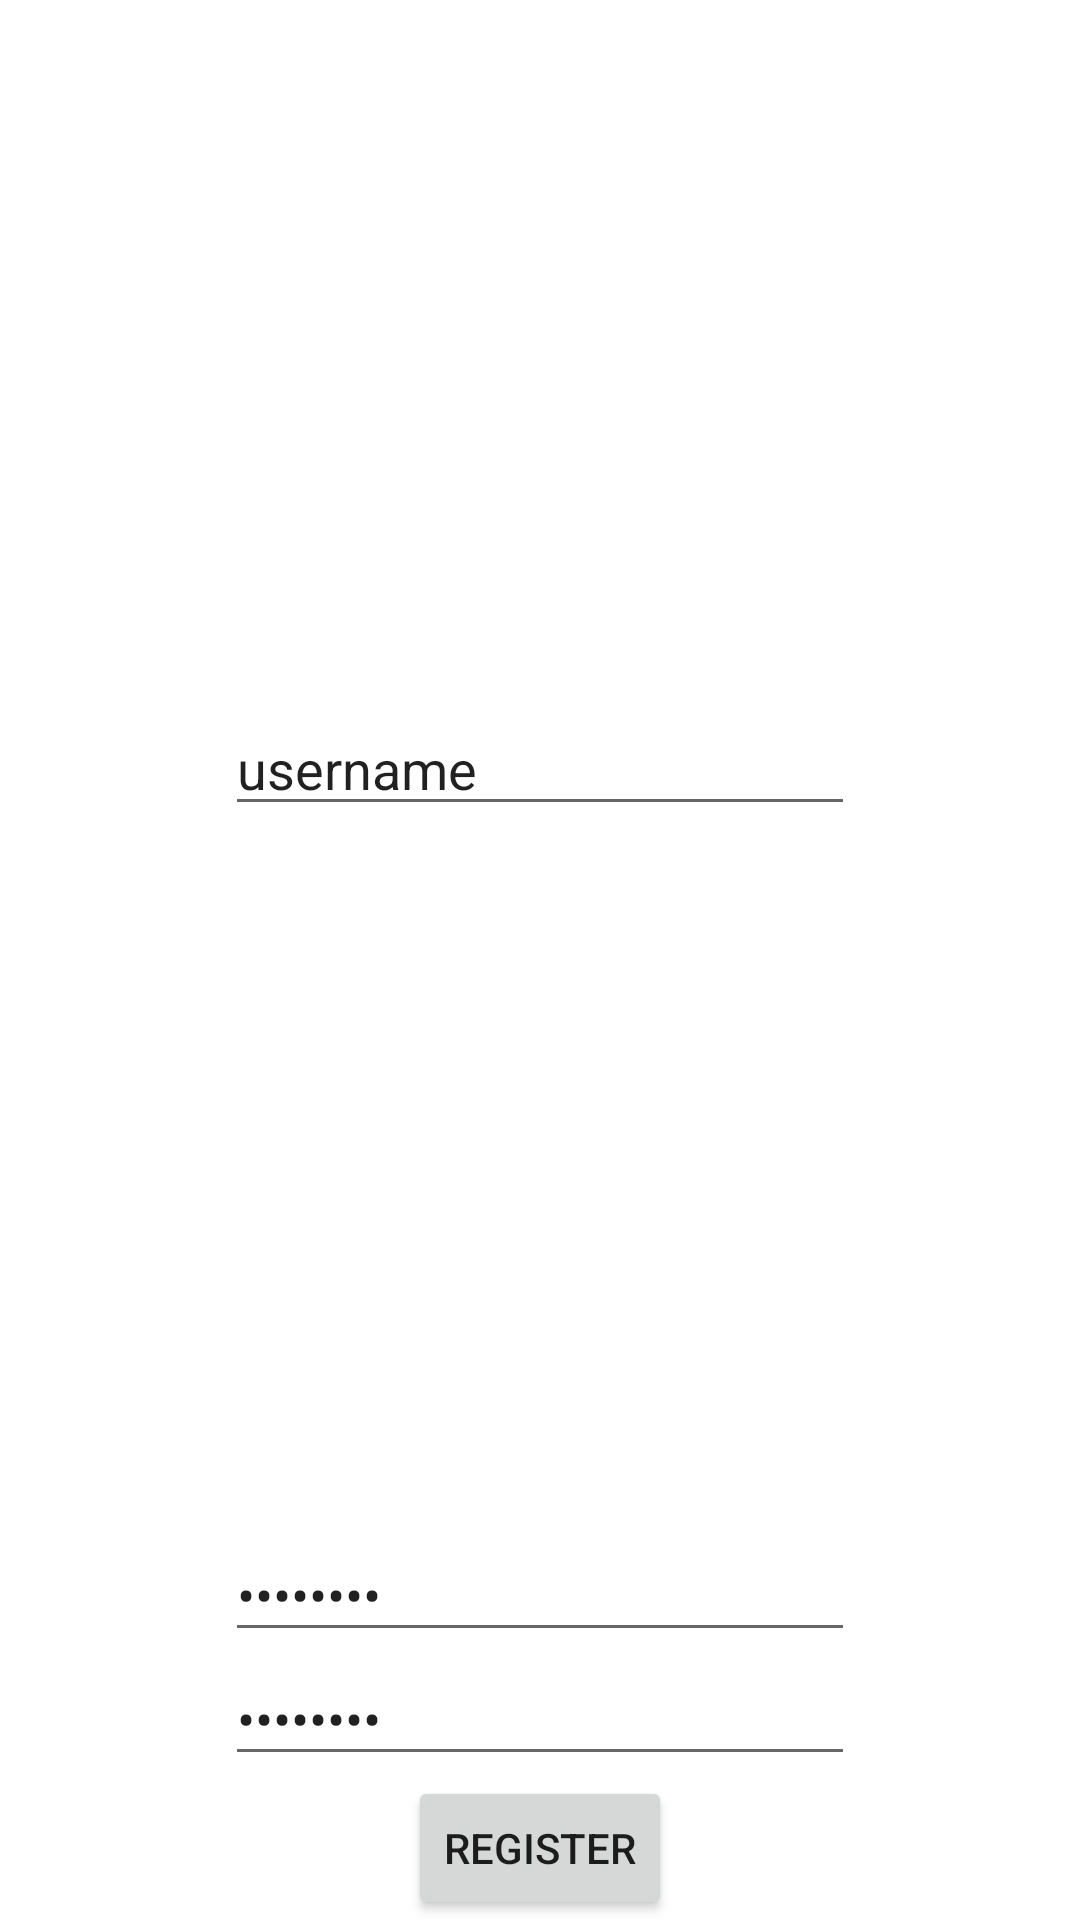

Layout XML and referenced resources for this Android screen:
<!-- AndroidManifest.xml: application theme Theme.Stegno -->
<!-- res/layout/activity_register.xml -->
<?xml version="1.0" encoding="utf-8"?>
<androidx.constraintlayout.widget.ConstraintLayout xmlns:android="http://schemas.android.com/apk/res/android"
    xmlns:app="http://schemas.android.com/apk/res-auto"
    xmlns:tools="http://schemas.android.com/tools"
    android:layout_width="match_parent"
    android:layout_height="match_parent"
    tools:context=".register">

    <EditText
        android:id="@+id/username"
        android:layout_width="wrap_content"
        android:layout_height="wrap_content"
        android:ems="10"
        android:inputType="textPersonName"
        android:text="username"
        app:layout_constraintBottom_toTopOf="@+id/password"
        app:layout_constraintEnd_toEndOf="parent"
        app:layout_constraintStart_toStartOf="parent"
        app:layout_constraintTop_toTopOf="parent" />

    <EditText
        android:id="@+id/password"
        android:layout_width="wrap_content"
        android:layout_height="wrap_content"
        android:ems="10"
        android:inputType="textPassword"
        android:text="password"
        app:layout_constraintBottom_toTopOf="@+id/confirm_password"
        app:layout_constraintEnd_toEndOf="parent"
        app:layout_constraintStart_toStartOf="parent" />

    <EditText
        android:id="@+id/confirm_password"
        android:layout_width="wrap_content"
        android:layout_height="wrap_content"
        android:ems="10"
        android:inputType="numberPassword"
        android:text="password"
        app:layout_constraintBottom_toTopOf="@+id/register"
        app:layout_constraintEnd_toEndOf="parent"
        app:layout_constraintStart_toStartOf="parent" />

    <Button
        android:id="@+id/register"
        android:layout_width="wrap_content"
        android:layout_height="wrap_content"
        android:text="REGISTER"
        app:layout_constraintBottom_toBottomOf="parent"
        app:layout_constraintEnd_toEndOf="parent"
        app:layout_constraintStart_toStartOf="parent" />
</androidx.constraintlayout.widget.ConstraintLayout>
<!-- resources referenced by this layout -->
<resources>
  <style name="Theme.Stegno" parent="Theme.MaterialComponents.DayNight.DarkActionBar">
          
          <item name="colorPrimary">@color/purple_500</item>
          <item name="colorPrimaryVariant">@color/purple_700</item>
          <item name="colorOnPrimary">@color/white</item>
          
          <item name="colorSecondary">@color/teal_200</item>
          <item name="colorSecondaryVariant">@color/teal_700</item>
          <item name="colorOnSecondary">@color/black</item>
          
          <item name="android:statusBarColor" tools:targetApi="l">?attr/colorPrimaryVariant</item>
          
      </style>
  <!-- not gathered from this repository: default colours our renderer supplied (Android Studio template values) -->
  <color name="purple_500">#FF6200EE</color>
  <color name="purple_700">#FF3700B3</color>
  <color name="teal_200">#FF03DAC5</color>
  <color name="teal_700">#FF018786</color>
  <color name="black">#FF000000</color>
  <color name="white">#FFFFFFFF</color>
</resources>
